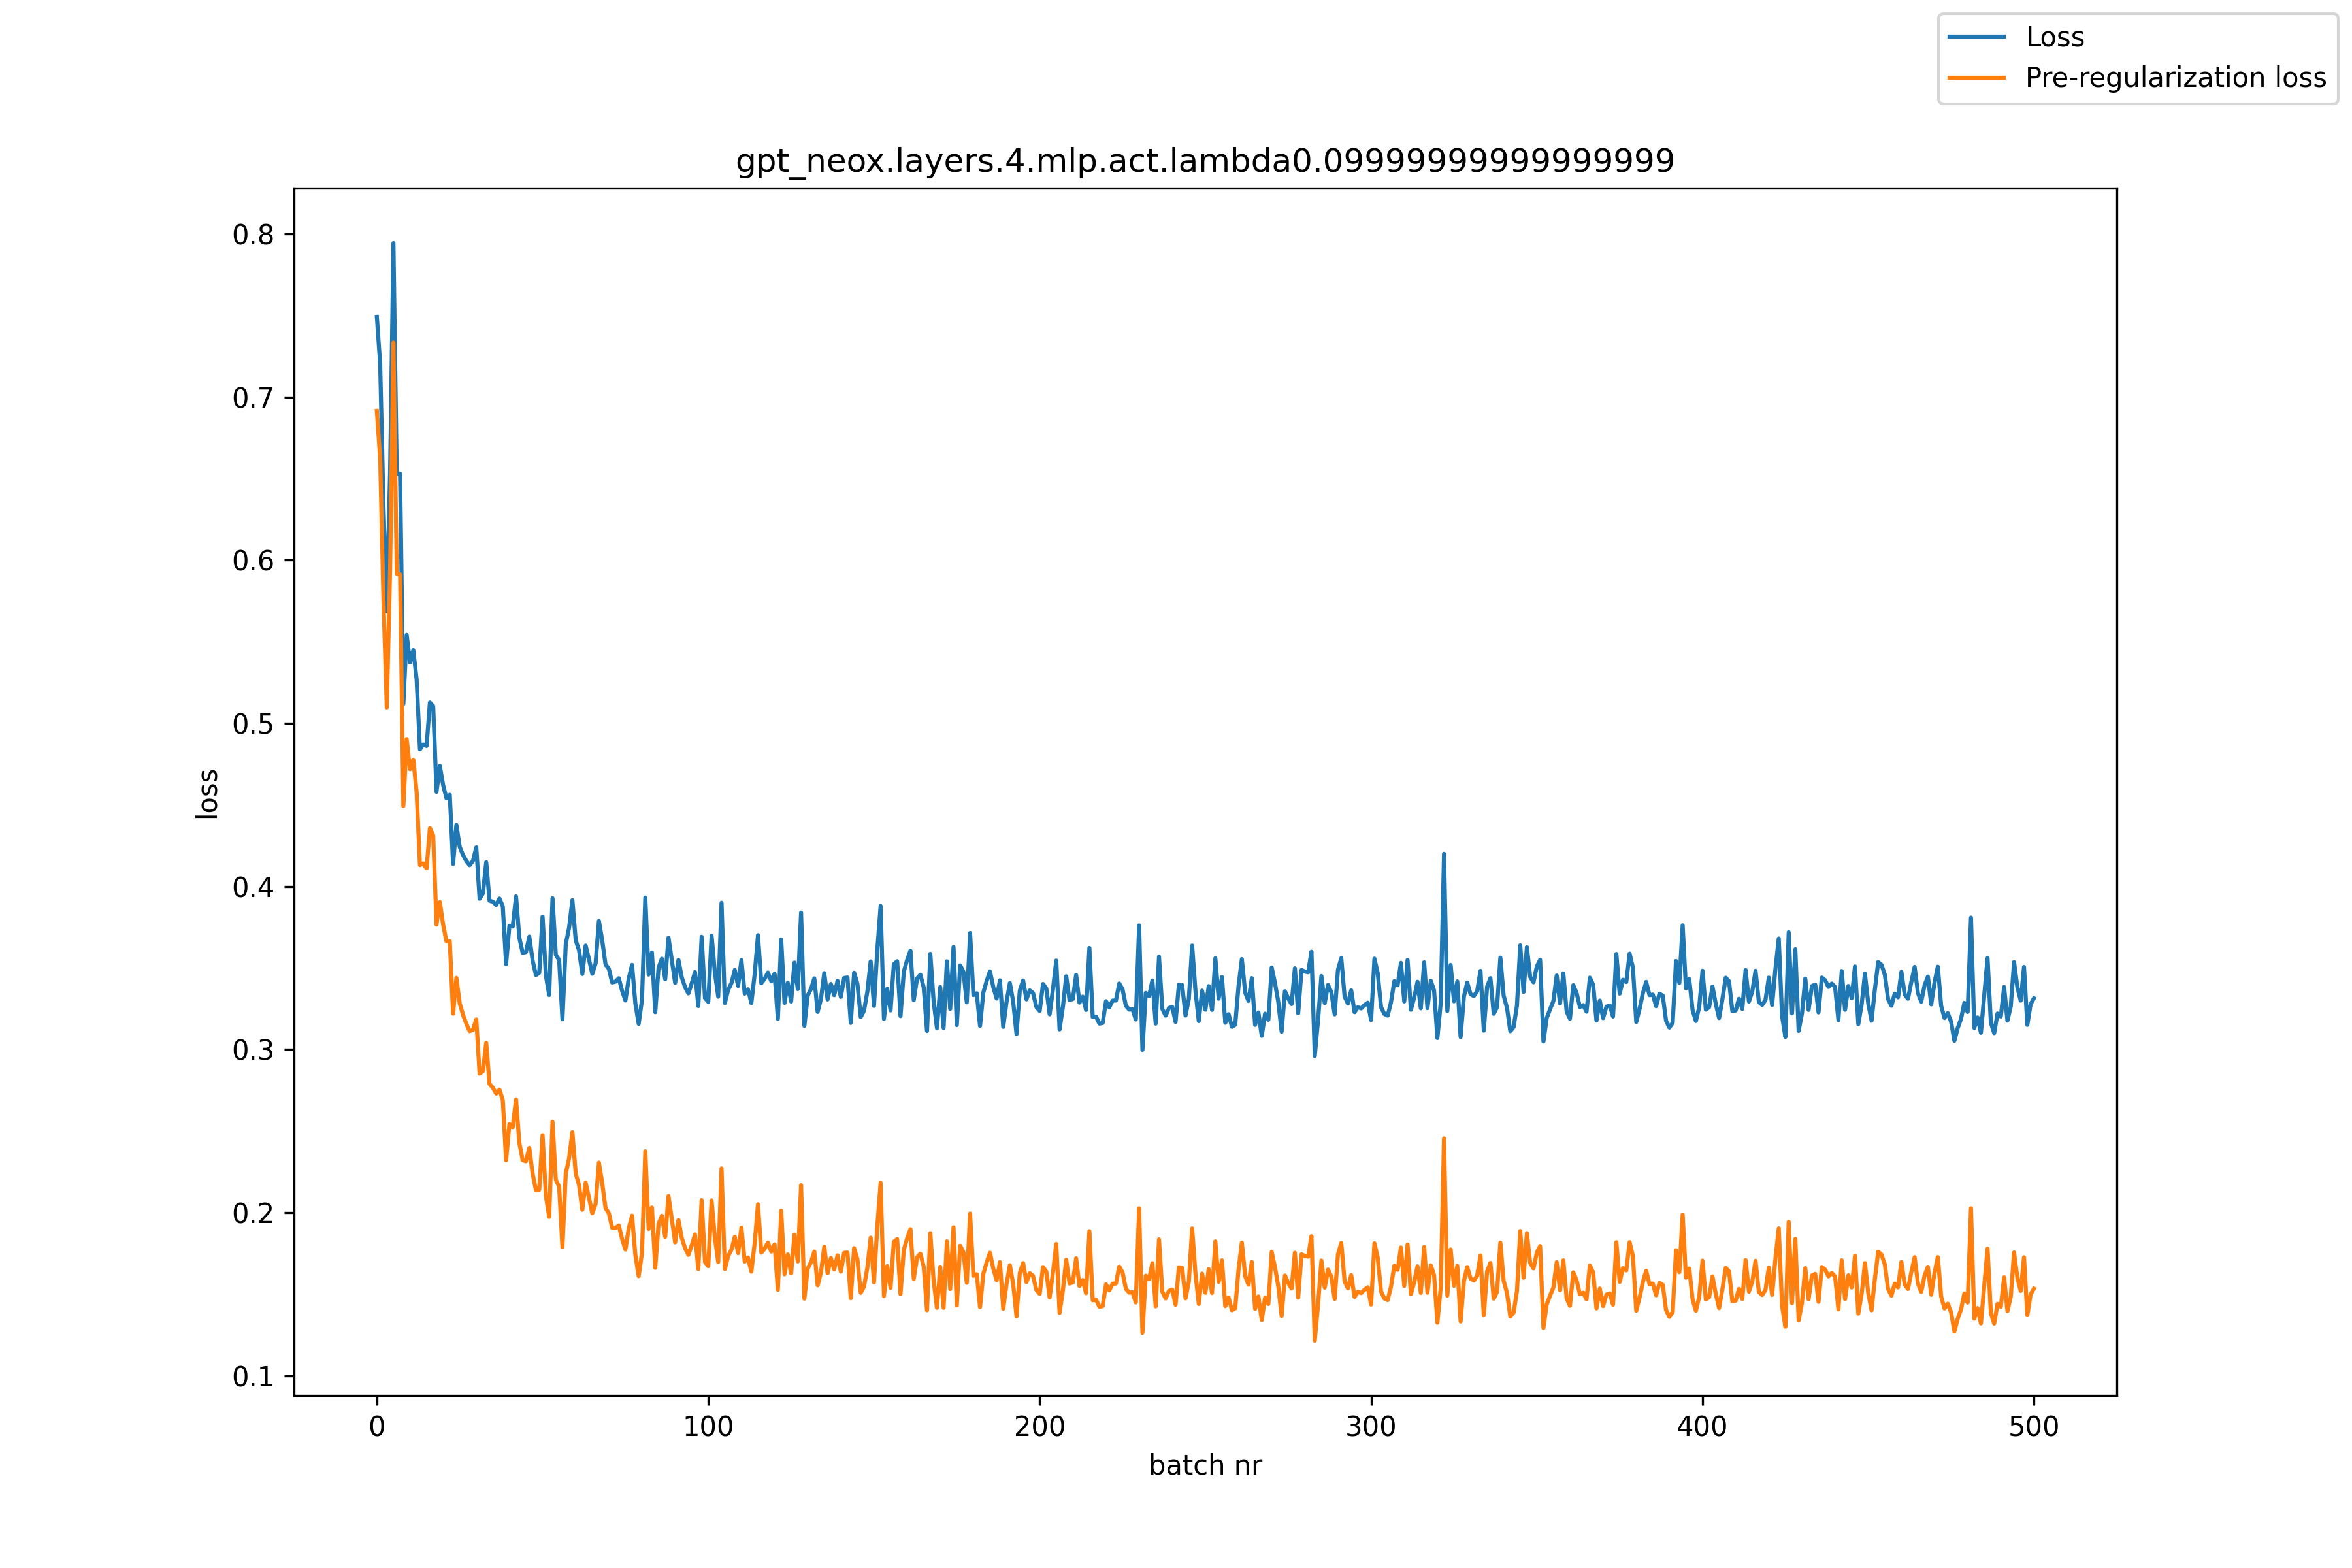

The file beside this chart, header and first rows:
, loss, pre_reg_loss
0, 0.7492, 0.6915
1, 0.7201, 0.662
2, 0.633, 0.5748
3, 0.5685, 0.5097
4, 0.6549, 0.5948
5, 0.7944, 0.7333
6, 0.653, 0.5916
7, 0.6531, 0.5913
8, 0.5119, 0.4493
9, 0.5542, 0.4903
10, 0.5373, 0.4719
11, 0.5448, 0.4777
12, 0.5269, 0.4578
13, 0.484, 0.413
14, 0.487, 0.414
15, 0.486, 0.4111
16, 0.5127, 0.4357
17, 0.5105, 0.4312
18, 0.4579, 0.3766
19, 0.4739, 0.3904
20, 0.4621, 0.3765
21, 0.454, 0.3663
22, 0.4561, 0.3664
23, 0.4138, 0.3219
24, 0.4377, 0.3439
25, 0.4242, 0.3283
26, 0.4192, 0.3213
27, 0.4156, 0.3157
28, 0.413, 0.3112
29, 0.4157, 0.312
30, 0.4239, 0.3185
31, 0.3924, 0.2851
32, 0.3957, 0.2867
33, 0.4148, 0.304
34, 0.3912, 0.2788
35, 0.3906, 0.2766
36, 0.3886, 0.273
37, 0.3925, 0.2754
38, 0.3877, 0.269
39, 0.3523, 0.2321
40, 0.3759, 0.2542
41, 0.3754, 0.2524
42, 0.3938, 0.2694
43, 0.3684, 0.2427
44, 0.3592, 0.2321
45, 0.3598, 0.2315
46, 0.3692, 0.2397
47, 0.3545, 0.2238
48, 0.3457, 0.2138
49, 0.347, 0.214
50, 0.3815, 0.2475
51, 0.3454, 0.2103
52, 0.3334, 0.1973
53, 0.3927, 0.2557
54, 0.3581, 0.2201
55, 0.3548, 0.2159
56, 0.3185, 0.1787
57, 0.3646, 0.224
58, 0.3746, 0.2332
59, 0.3915, 0.2493
... 441 more rows
